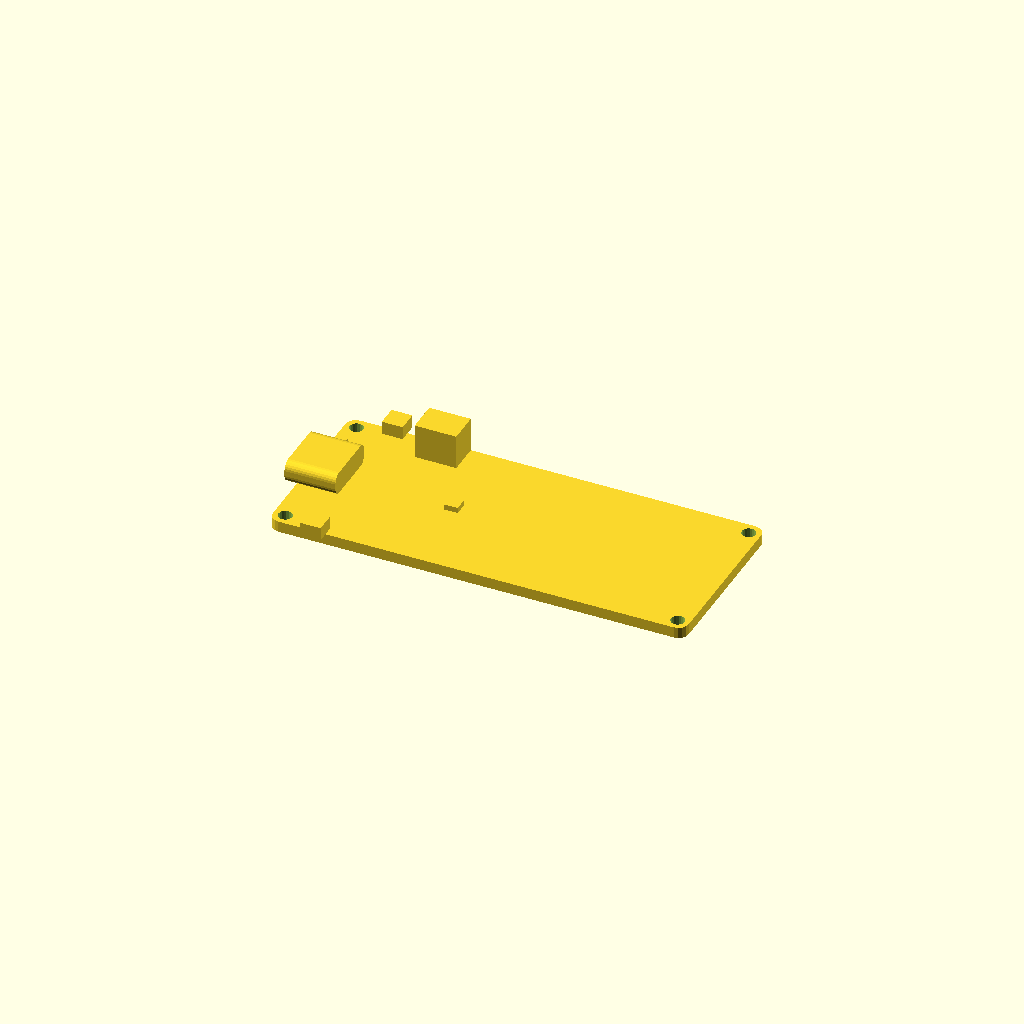
Cell 1: rendered with the file's own defaults.
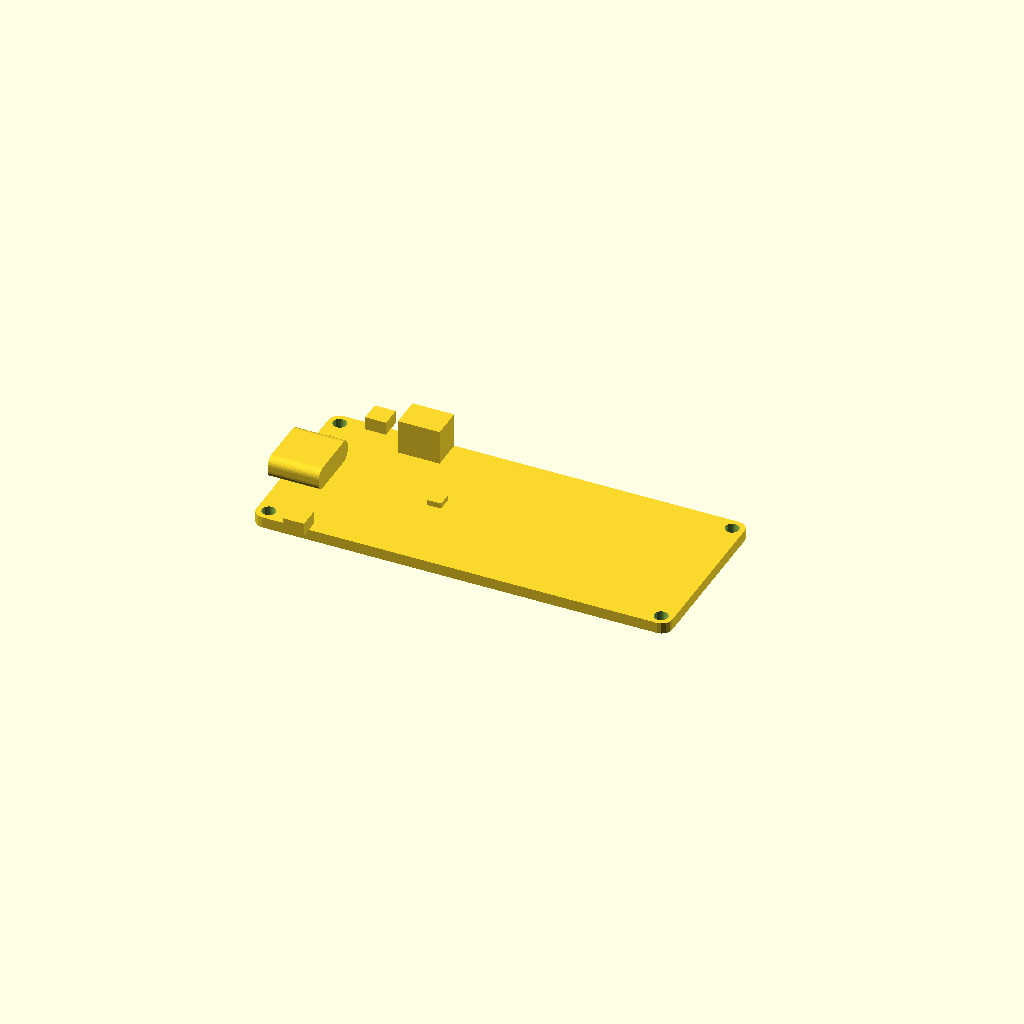
Cell 2 — wall set to 4.8, the other parameters unchanged.
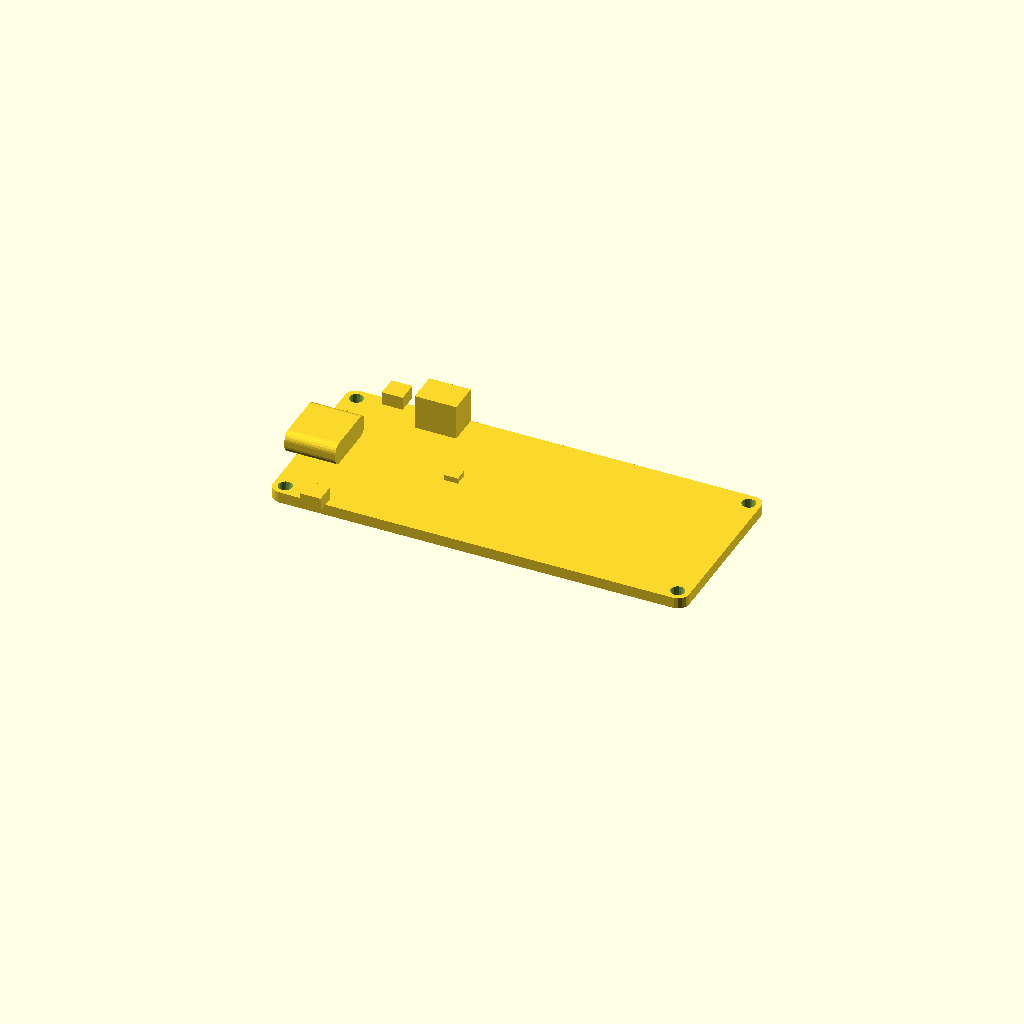
Cell 3: the same model with postH = 9.4.
One fixed orthographic camera (rotation 55°, 0°, 25°; colour scheme Cornfield) for every cell.
OpenSCAD source file components/firebeetle-esp32e/views/board.scad:
// The board as a solid, for the catalogue (the Ghost is % so it never renders):
// PCB, USB-C socket, charge LED, RGB LED, side buttons, battery socket.
// One board per entry in shifts, at the fit piece's pitch.
include <../firebeetle-esp32e.scad>

variant = "ESP32-E";
wall    = 2.4;
postH   = 4.7;
shifts  = [0];      // postShift per board
pitch   = 32;

module fbSolid(v, wall, postH, postShift)
{
  f = fbVariant(v);
  L = fbLength(v); W = fbWidth(v); pcb = fbPcb(v);
  ex = fbEdgeX(v, wall, postShift);
  top = postH + pcb;
  difference()
  {
    translate([ex, -f[9], postH]) linear_extrude(pcb)
      offset(r = fbCornerR, $fn = 16) offset(delta = -fbCornerR) square([L, W]);
    for (h = fbHoles(v, wall, postShift))
      translate([h[0], h[1], postH - 1]) cylinder(d = 2.0, h = pcb + 2, $fn = 20);
  }
  translate([ex - fbOverhang(v), 0, fbAxisZ(v, postH)]) rotate([0, 90, 0]) rotate([0, 0, 90])
    linear_extrude(fbUsbDepth) usbcShell2D(h = fbShellH(v));
  led = fbToFrame(v, wall, f[12][0], f[12][1], postShift);
  translate([led[0] - 0.25, led[1] - 0.5, top - 0.01]) cube([0.5, 1.0, 0.41]);
  if (len(f[13]) == 2)
  {
    rgb = fbToFrame(v, wall, f[13][0], f[13][1], postShift);
    translate([rgb[0] - 1, rgb[1] - 1, top - 0.01]) cube([2, 2, 0.81]);
  }
  if (f[14] > 0)
    for (bx = [0, W])
    {
      b = fbToFrame(v, wall, bx, f[14], postShift);
      translate([b[0] - 1.5, b[1] - 1.5, top - 0.01]) cube([3, 3, 1.91]);
    }
  if (f[15] > 0)
  {
    b = fbToFrame(v, wall, W, f[15], postShift);
    translate([b[0] - 3, b[1] - 4.5, top - 0.01]) cube([6, 4.5, 5.01]);
  }
}

for (i = [0 : len(shifts) - 1]) translate([0, i*pitch, 0]) fbSolid(variant, wall, postH, shifts[i]);
Parameter table extracted from the source (name, type, default, range or options):
variant: string, default "ESP32-E"
wall: number, default 2.4
postH: number, default 4.7
shifts: vector, default [0]
pitch: number, default 32
